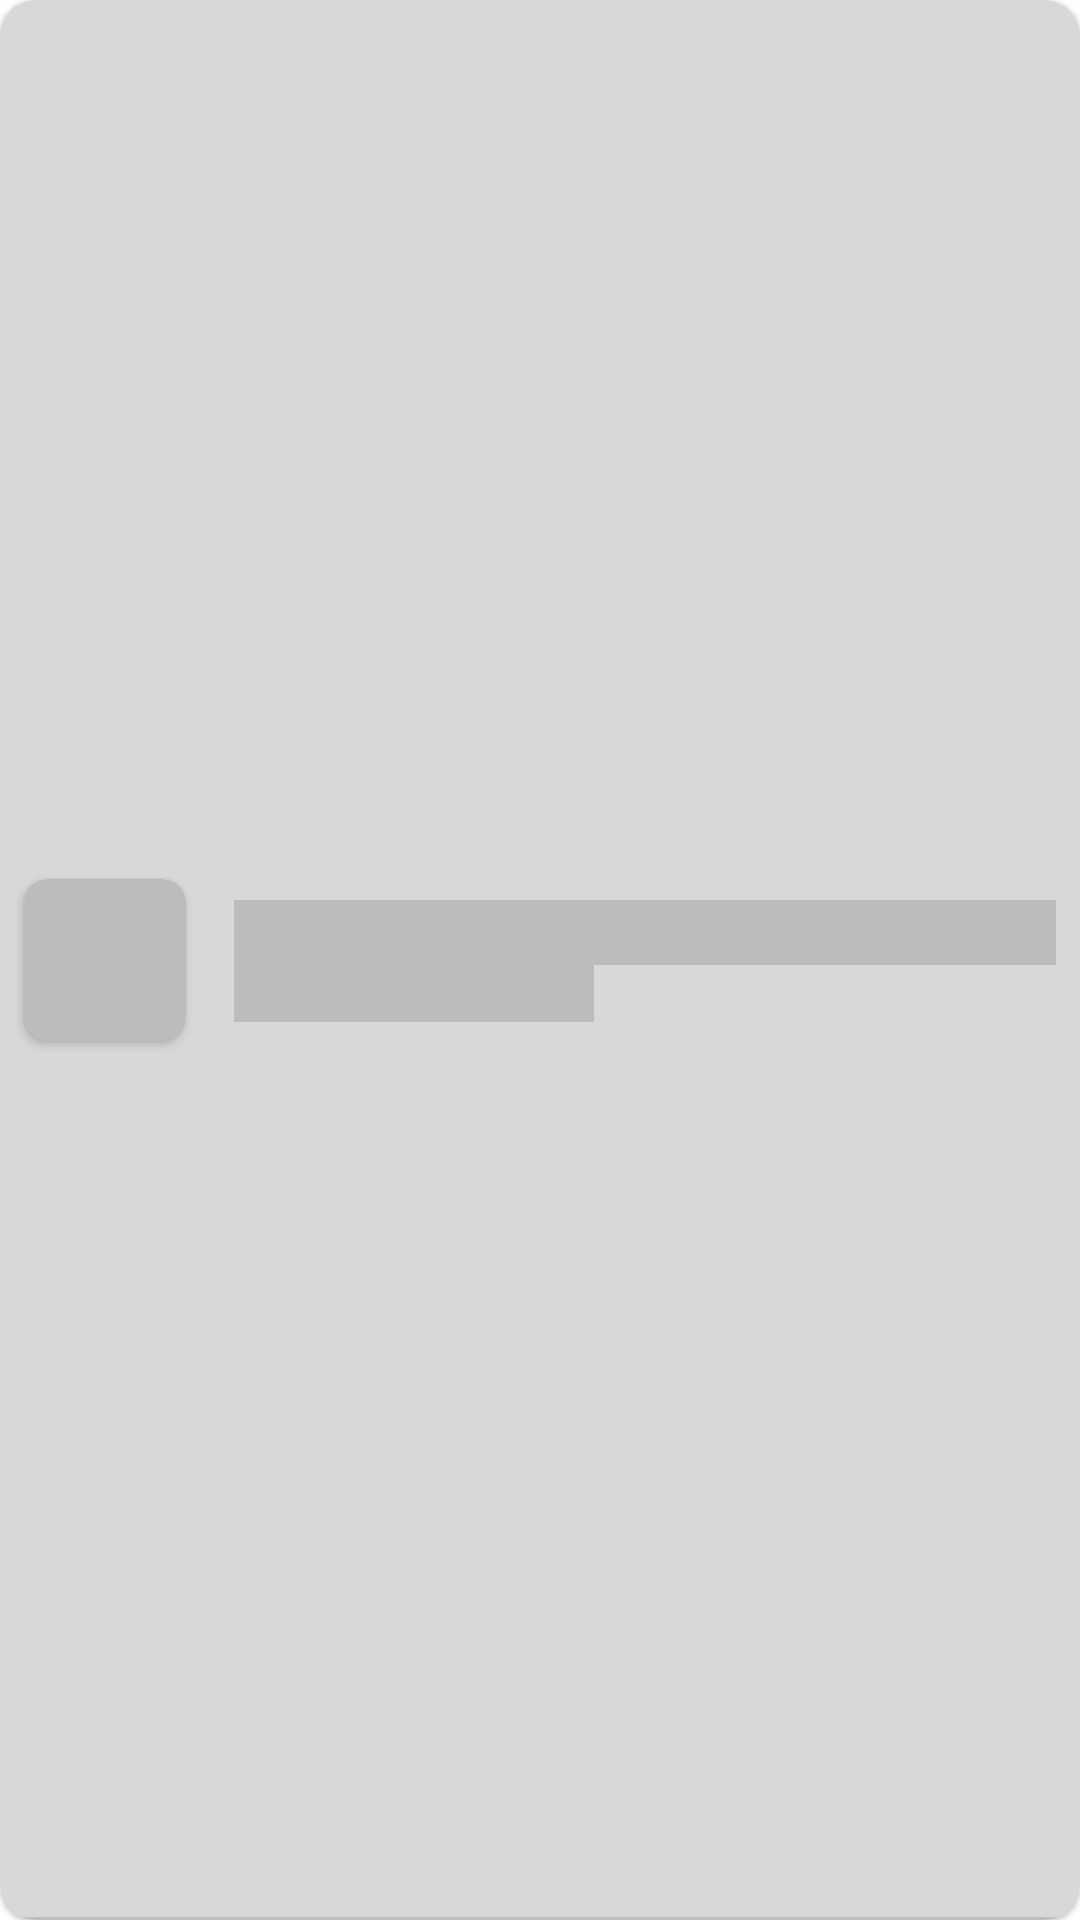

Reconstruct the res/layout file that produces this screen, plus the resources it refers to.
<!-- AndroidManifest.xml: application theme Theme.Nextjob -->
<!-- res/layout/shimmer_recently_jobs_main_activity.xml -->
<?xml version="1.0" encoding="utf-8"?>
<androidx.cardview.widget.CardView xmlns:android="http://schemas.android.com/apk/res/android"
    xmlns:app="http://schemas.android.com/apk/res-auto"
    xmlns:tools="http://schemas.android.com/tools"
    android:layout_width="match_parent"
    android:layout_height="70dp"
    android:layout_marginLeft="16dp"
    android:layout_marginTop="8dp"
    android:layout_marginRight="16dp"
    app:cardBackgroundColor="#fff"
    app:cardCornerRadius="12dp"
    app:cardElevation="1dp"
    tools:layout_editor_absoluteX="8dp"
    tools:layout_editor_absoluteY="551dp">

    <androidx.constraintlayout.widget.ConstraintLayout
        android:layout_width="match_parent"
        android:layout_height="match_parent"
        android:background="#D8D8D8">

        <TextView
            android:id="@+id/txvTitleJobMain"
            android:layout_width="0dp"
            android:layout_height="wrap_content"
            android:layout_marginStart="16dp"
            android:layout_marginEnd="8dp"
            android:background="#BCBCBC"
            android:textColor="#000"
            android:textSize="16sp"
            android:textStyle="bold"
            app:layout_constraintBottom_toBottomOf="@+id/cardView3"
            app:layout_constraintEnd_toEndOf="parent"
            app:layout_constraintHorizontal_bias="0.0"
            app:layout_constraintStart_toEndOf="@+id/cardView3"
            app:layout_constraintTop_toTopOf="@+id/cardView3"
            app:layout_constraintVertical_bias="0.22000003" />

        <TextView
            android:id="@+id/txvCompanyMain"
            android:layout_width="120dp"
            android:layout_height="wrap_content"
            android:background="#BCBCBC"
            android:textColor="#3D3D3D"
            app:layout_constraintEnd_toEndOf="parent"
            app:layout_constraintHorizontal_bias="0.0"
            app:layout_constraintStart_toStartOf="@+id/txvTitleJobMain"
            app:layout_constraintTop_toBottomOf="@+id/txvTitleJobMain" />

        <androidx.cardview.widget.CardView
            android:id="@+id/cardView3"
            android:layout_width="54dp"
            android:layout_height="54dp"
            android:layout_marginStart="8dp"
            app:cardBackgroundColor="#BCBCBC"
            app:cardCornerRadius="8dp"
            app:layout_constraintBottom_toBottomOf="parent"
            app:layout_constraintStart_toStartOf="parent"
            app:layout_constraintTop_toTopOf="parent">


        </androidx.cardview.widget.CardView>

        <View
            android:id="@+id/divider"
            android:layout_width="match_parent"
            android:layout_height="1dp"
            android:background="?android:attr/listDivider"
            app:layout_constraintBottom_toBottomOf="parent"
            app:layout_constraintEnd_toEndOf="parent"
            app:layout_constraintStart_toStartOf="parent" />

    </androidx.constraintlayout.widget.ConstraintLayout>

</androidx.cardview.widget.CardView>
<!-- resources referenced by this layout -->
<resources>
  <style name="Theme.Nextjob" parent="Theme.MaterialComponents.DayNight.NoActionBar">
          
          <item name="colorPrimary">@color/black</item>
          <item name="colorPrimaryVariant">@color/black</item>
          <item name="colorOnPrimary">@color/white</item>
          
          <item name="colorSecondary">@color/teal_200</item>
          <item name="colorSecondaryVariant">@color/teal_700</item>
          <item name="colorOnSecondary">@color/black</item>
          
          <item name="android:statusBarColor" tools:targetApi="l">?attr/colorPrimaryVariant</item>
          
      </style>
  <color name="black">#FF000000</color>
  <color name="white">#FFFFFFFF</color>
  <color name="teal_200">#FF03DAC5</color>
  <color name="teal_700">#FF018786</color>
</resources>
